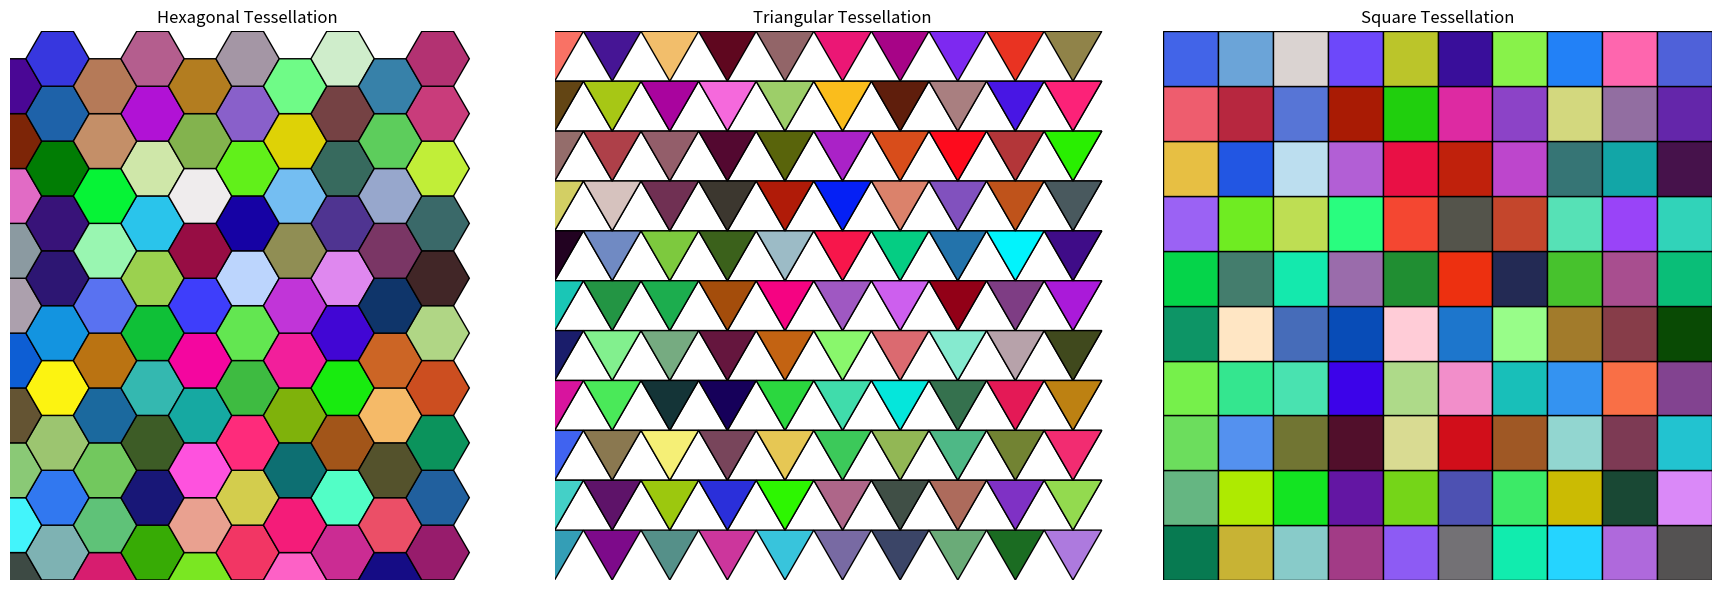

Source code (Python):
import numpy as np
import matplotlib.pyplot as plt
from matplotlib.patches import Polygon

def hexagonal_tessellation(ax, rows, cols, size):
    """Create a hexagonal (honeycomb) tessellation."""
    for row in range(rows):
        for col in range(cols):
            offset_x = size * 1.5 * col
            offset_y = size * np.sqrt(3) * (row + 0.5 * (col % 2))
            hexagon = np.array([
                [np.cos(np.pi / 3 * i) * size + offset_x, np.sin(np.pi / 3 * i) * size + offset_y]
                for i in range(6)
            ])
            polygon = Polygon(hexagon, closed=True, edgecolor='k', facecolor=np.random.rand(3,))
            ax.add_patch(polygon)
    ax.set_xlim(0, cols * size * 1.5)
    ax.set_ylim(0, rows * size * np.sqrt(3))
    ax.set_aspect('equal')
    ax.axis('off')

def triangular_tessellation(ax, rows, cols, size):
    """Create a triangular tessellation."""
    for row in range(rows):
        for col in range(cols):
            offset_x = col * size
            offset_y = row * size * np.sqrt(3) / 2
            triangle_up = np.array([
                [offset_x, offset_y],
                [offset_x + size / 2, offset_y + size * np.sqrt(3) / 2],
                [offset_x - size / 2, offset_y + size * np.sqrt(3) / 2]
            ])
            triangle_down = triangle_up + np.array([0, size * np.sqrt(3) / 2])
            polygon_up = Polygon(triangle_up, closed=True, edgecolor='k', facecolor=np.random.rand(3,))
            polygon_down = Polygon(triangle_down, closed=True, edgecolor='k', facecolor=np.random.rand(3,))
            ax.add_patch(polygon_up)
            ax.add_patch(polygon_down)
    ax.set_xlim(0, cols * size)
    ax.set_ylim(0, rows * size * np.sqrt(3) / 2 + size * np.sqrt(3) / 2)
    ax.set_aspect('equal')
    ax.axis('off')

def square_tessellation(ax, rows, cols, size):
    """Create a square tessellation."""
    for row in range(rows):
        for col in range(cols):
            offset_x = col * size
            offset_y = row * size
            square = np.array([
                [offset_x, offset_y],
                [offset_x + size, offset_y],
                [offset_x + size, offset_y + size],
                [offset_x, offset_y + size]
            ])
            polygon = Polygon(square, closed=True, edgecolor='k', facecolor=np.random.rand(3,))
            ax.add_patch(polygon)
    ax.set_xlim(0, cols * size)
    ax.set_ylim(0, rows * size)
    ax.set_aspect('equal')
    ax.axis('off')

# Plotting the tessellations
fig, axs = plt.subplots(1, 3, figsize=(18, 6))

# Hexagonal Tessellation
hexagonal_tessellation(axs[0], 10, 10, 1)
axs[0].set_title("Hexagonal Tessellation")

# Triangular Tessellation
triangular_tessellation(axs[1], 10, 10, 1)
axs[1].set_title("Triangular Tessellation")

# Square Tessellation
square_tessellation(axs[2], 10, 10, 1)
axs[2].set_title("Square Tessellation")

plt.tight_layout()
plt.show()
